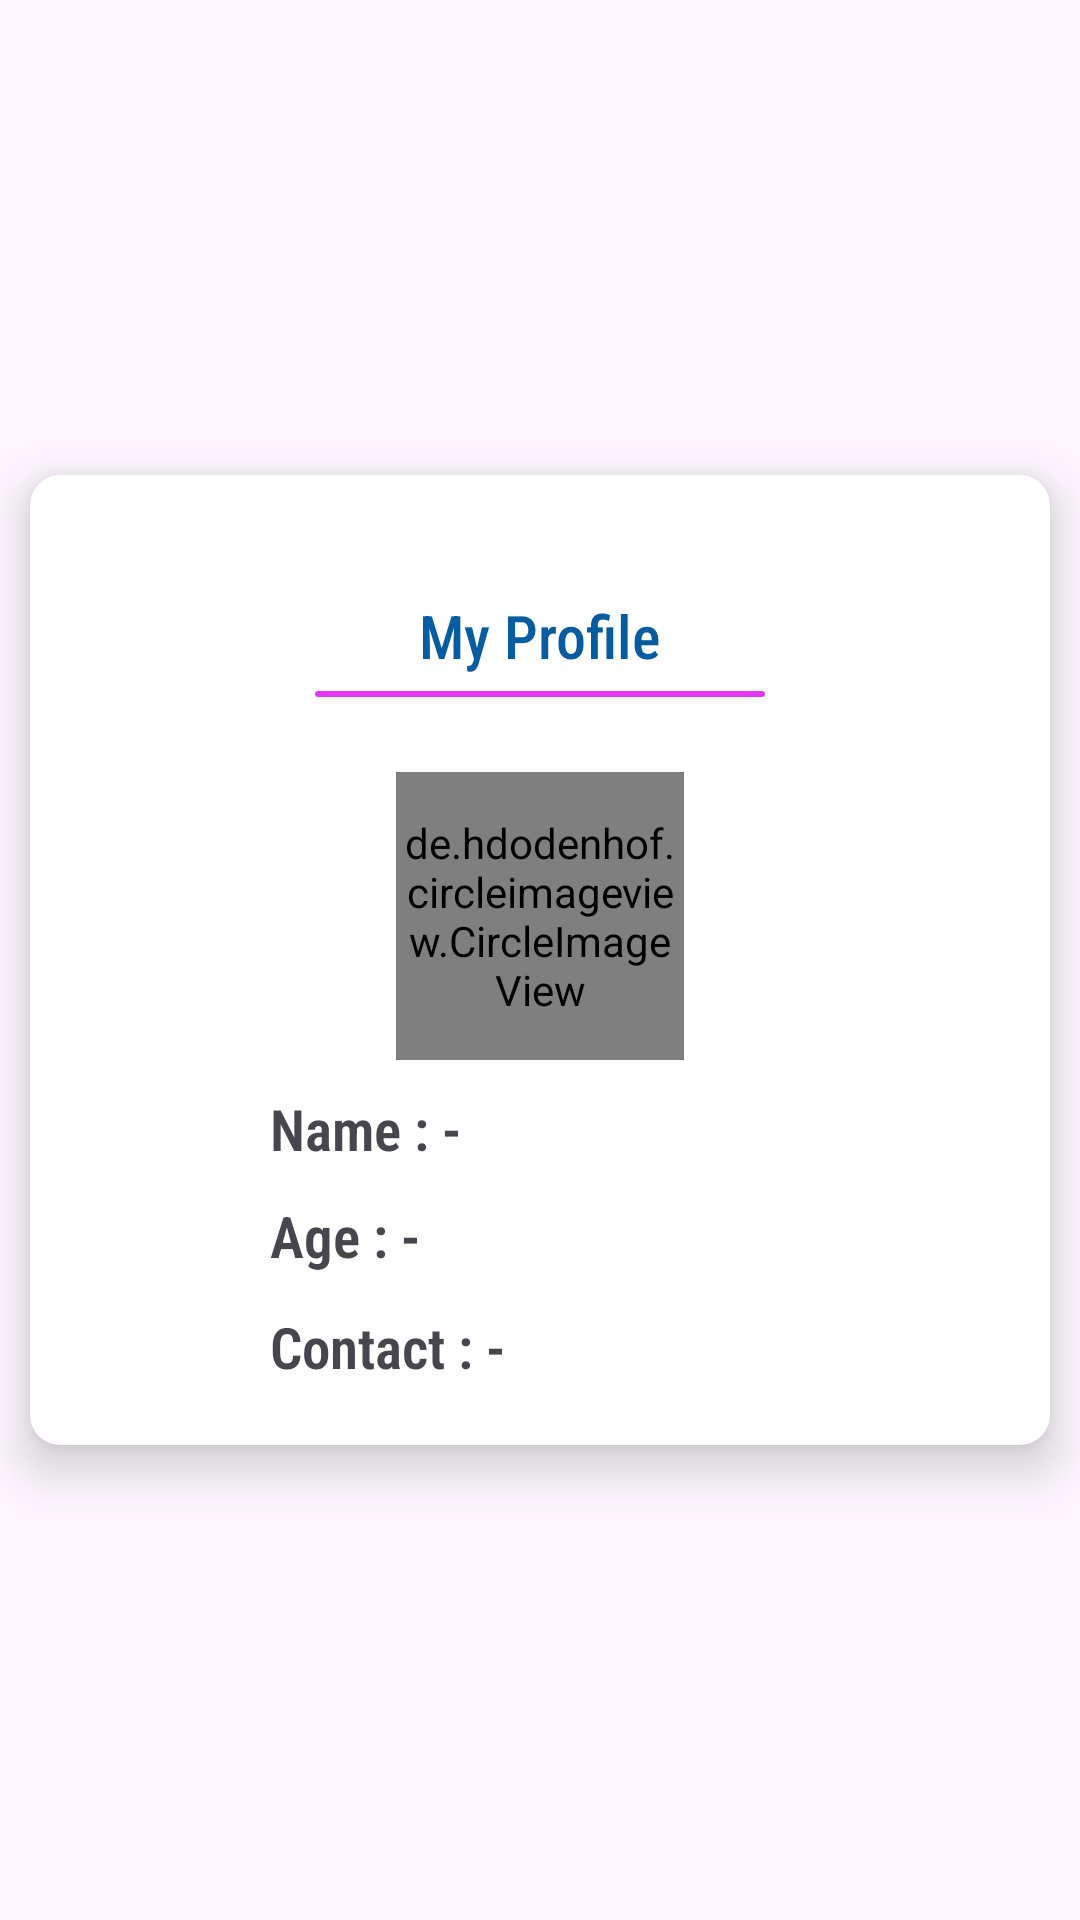

Layout XML and referenced resources for this Android screen:
<!-- AndroidManifest.xml: application theme Theme.TextNo7 -->
<!-- res/layout/activity_persona_information.xml -->
<?xml version="1.0" encoding="utf-8"?>
<LinearLayout
    xmlns:android="http://schemas.android.com/apk/res/android"
    xmlns:app="http://schemas.android.com/apk/res-auto"
    xmlns:tools="http://schemas.android.com/tools"
    android:layout_width="match_parent"
    android:layout_height="match_parent"
    android:orientation="vertical"
    android:layout_gravity="center_horizontal"
    android:gravity="center"
    tools:context=".Persona_Information_Activity">



    <androidx.cardview.widget.CardView
        android:layout_width="match_parent"
        android:layout_height="wrap_content"
        android:layout_gravity="center_horizontal"
        android:elevation="10dp"
        app:cardElevation="10dp"
        android:layout_margin="10dp"
        android:layout_marginBottom="10dp"
        app:cardCornerRadius="10dp"
        >
        <LinearLayout
            android:layout_width="match_parent"
            android:layout_height="wrap_content"
            android:orientation="vertical"
            android:padding="10dp"

            android:layout_marginBottom="10dp"
            >
            <TextView
                android:layout_width="wrap_content"
                android:layout_height="wrap_content"
                android:text="My Profile"
                android:layout_gravity="center_horizontal"
                android:translationY="30dp"
                android:textSize="20sp"
                android:textColor="#055CA0"
                android:fontFamily="sans-serif-condensed"
                android:textFontWeight="500"
                />
            <View
                android:layout_width="150dp"
                android:layout_height="2dp"
                android:background="@drawable/custom_view"
                android:layout_gravity="center_horizontal"
                android:translationY="35dp"
                />
            <de.hdodenhof.circleimageview.CircleImageView
                android:layout_width="96dp"
                android:layout_height="96dp"
                android:id="@+id/gtImage"
                android:layout_gravity="center"
                android:layout_marginTop="60dp"
                app:civ_border_color="#1976de"
                app:civ_border_width="2dp"

                />
            <LinearLayout
                android:layout_width="wrap_content"
                android:layout_height="wrap_content"
                android:layout_marginTop="10dp"
                android:layout_marginStart="70dp"
                >
                <TextView
                    android:layout_width="wrap_content"
                    android:layout_height="wrap_content"
                    android:text="Name : - "
                    android:textSize="19sp"
                    android:fontFamily="sans-serif-condensed-light"
                    android:textFontWeight="600"
                    android:layout_gravity="center_horizontal"
                    android:gravity="center_horizontal"
                    />
                <TextView
                    android:layout_width="wrap_content"
                    android:layout_height="wrap_content"
                    android:id="@+id/textView"
                    android:layout_gravity="center"
                    android:textSize="19sp"
                    android:fontFamily="sans-serif-condensed-light"
                    android:textFontWeight="600"
                    android:textColor="#1976d3"
                    />
            </LinearLayout>

            <LinearLayout
                android:layout_width="wrap_content"
                android:layout_height="wrap_content"
                android:layout_marginTop="10dp"
                android:layout_marginStart="70dp"
                >
                <TextView
                    android:layout_width="wrap_content"
                    android:layout_height="wrap_content"
                    android:text="Age : - "
                    android:textSize="19sp"
                    android:fontFamily="sans-serif-condensed-light"
                    android:textFontWeight="600"
                    android:layout_gravity="center_horizontal"
                    android:gravity="center_horizontal"
                    />
                <TextView
                    android:layout_width="wrap_content"
                    android:layout_height="wrap_content"
                    android:id="@+id/ageView"
                    android:layout_gravity="center"
                    android:textSize="20sp"
                    android:fontFamily="sans-serif-condensed-light"
                    android:textFontWeight="600"
                    android:textColor="#9C27B0"
                    />
            </LinearLayout>

            <LinearLayout
                android:layout_width="wrap_content"
                android:layout_height="wrap_content"
                android:layout_marginTop="10dp"
                android:layout_marginStart="70dp"
                >
                <TextView
                    android:layout_width="wrap_content"
                    android:layout_height="wrap_content"
                    android:text="Contact : - "
                    android:textSize="19sp"
                    android:fontFamily="sans-serif-condensed-light"
                    android:textFontWeight="600"
                    android:layout_gravity="center_horizontal"
                    android:gravity="center_horizontal"
                    />
                <TextView
                    android:id="@+id/phone"
                    android:layout_width="wrap_content"
                    android:layout_height="wrap_content"
                    android:layout_gravity="center"
                    android:textSize="17sp"
                    android:fontFamily="sans-serif-condensed"
                    android:textFontWeight="500"
                    android:textColor="#FF5722"
                    />
            </LinearLayout>


        </LinearLayout>

    </androidx.cardview.widget.CardView>


</LinearLayout>
<!-- resources referenced by this layout -->
<resources>
  <!-- drawable custom_view (drawable) -->
  <?xml version="1.0" encoding="utf-8"?>
  <shape android:shape="rectangle" xmlns:android="http://schemas.android.com/apk/res/android">
          <corners android:radius="20dp"/>
          <solid android:color="#E139FF" />
          <stroke android:dashWidth="2dp" android:color="@color/black" android:dashGap="2dp"/>
  </shape>
  <style name="Theme.TextNo7" parent="Base.Theme.TextNo7" />
  <style name="Base.Theme.TextNo7" parent="Theme.Material3.DayNight.NoActionBar">
          
           <item name="colorPrimary">#1976de</item>
      </style>
  <!-- not gathered from this repository: default colours our renderer supplied (Android Studio template values) -->
  <color name="black">#FF000000</color>
</resources>
